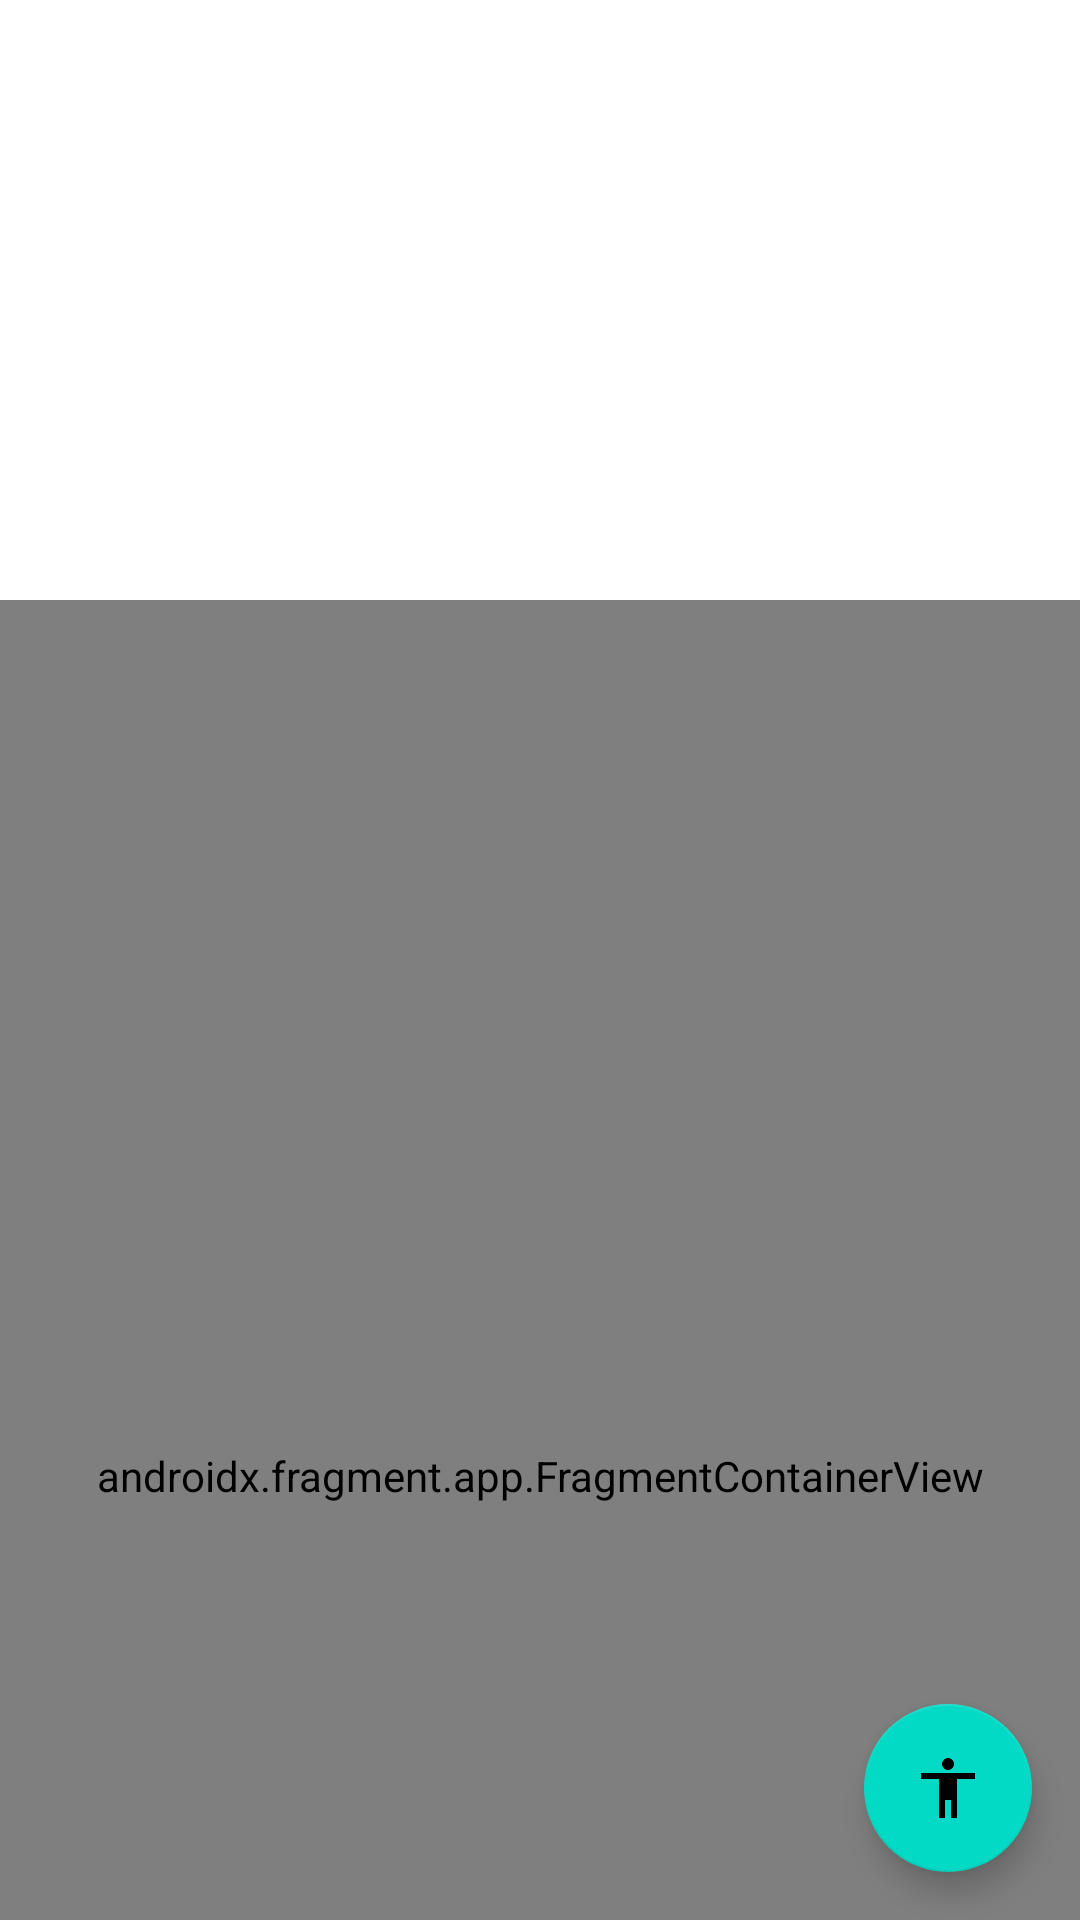

Reconstruct the res/layout file that produces this screen, plus the resources it refers to.
<!-- AndroidManifest.xml: application theme Theme.InterviewApp -->
<!-- res/layout/activity_main.xml -->
<?xml version="1.0" encoding="utf-8"?>
<androidx.coordinatorlayout.widget.CoordinatorLayout xmlns:android="http://schemas.android.com/apk/res/android"
    xmlns:tools="http://schemas.android.com/tools"
    android:layout_width="match_parent"
    android:layout_height="match_parent"
    xmlns:app="http://schemas.android.com/apk/res-auto"
    android:fitsSystemWindows="true"
    tools:context=".MainActivity">

    <com.google.android.material.appbar.AppBarLayout
        android:layout_width="match_parent"
        android:layout_height="wrap_content"
        android:background="@android:color/transparent"
        android:outlineProvider="none"
        app:elevation="0dp"
        app:toolbarId="@id/toolbar"
        android:fitsSystemWindows="true">

        <com.google.android.material.appbar.CollapsingToolbarLayout
            android:id="@+id/collapsing_toolbar"
            android:layout_width="match_parent"
            android:layout_height="200dp"
            app:collapsedTitleTextAppearance="@style/TextAppearance.AppCompat.Widget.ActionBar.Title"
            app:expandedTitleMarginEnd="@dimen/toolbar_expanded_title_margin"
            app:expandedTitleMarginStart="@dimen/toolbar_expanded_title_margin"
            app:expandedTitleTextAppearance="@style/TextAppearance.AppCompat.ExtraLarge.InterviewApp"
            app:layout_scrollFlags="scroll|exitUntilCollapsed|snap"
            app:scrimAnimationDuration="250"
            app:scrimVisibleHeightTrigger="174dp"
            app:statusBarScrim="@android:color/transparent"
            app:titleCollapseMode="fade"
            tools:title="@string/app_name">

            <com.google.android.material.appbar.MaterialToolbar
                android:id="@+id/toolbar"
                android:layout_width="match_parent"
                android:layout_height="?attr/actionBarSize"
                app:layout_collapseMode="pin"/>


        </com.google.android.material.appbar.CollapsingToolbarLayout>



    </com.google.android.material.appbar.AppBarLayout>

    <include layout="@layout/fragment_container"/>

    <com.google.android.material.floatingactionbutton.FloatingActionButton
        android:id="@+id/permissionAccesbility"
        android:layout_width="wrap_content"
        android:layout_height="wrap_content"
        android:layout_marginEnd="16dp"
        android:src="@drawable/ic_outline_accessibility_24"
        android:layout_gravity="bottom|right"
        android:layout_marginBottom="16dp"/>







</androidx.coordinatorlayout.widget.CoordinatorLayout>
<!-- res/layout/fragment_container.xml (included above) -->
<?xml version="1.0" encoding="utf-8"?>
<androidx.constraintlayout.widget.ConstraintLayout xmlns:android="http://schemas.android.com/apk/res/android"
    xmlns:app="http://schemas.android.com/apk/res-auto"
    android:layout_width="match_parent"
    android:layout_height="match_parent"
    app:layout_behavior="@string/appbar_scrolling_view_behavior">


    <androidx.fragment.app.FragmentContainerView
        android:id="@+id/fragmentContainerView"
        android:name="androidx.navigation.fragment.NavHostFragment"
        android:layout_width="0dp"
        android:layout_height="0dp"
        app:defaultNavHost="true"
        app:layout_constraintBottom_toBottomOf="parent"
        app:layout_constraintEnd_toEndOf="parent"
        app:layout_constraintStart_toStartOf="parent"
        app:layout_constraintTop_toTopOf="parent"
        app:navGraph="@navigation/main_graph" />

</androidx.constraintlayout.widget.ConstraintLayout>
<!-- resources referenced by this layout -->
<resources>
  <dimen name="toolbar_expanded_title_margin">16dp</dimen>
  <!-- drawable ic_outline_accessibility_24 (drawable) -->
  <vector android:height="24dp"  android:tint="?attr/colorControlNormal"
      android:viewportHeight="24" android:viewportWidth="24"
      android:autoMirrored="true"
      android:width="24dp" xmlns:android="http://schemas.android.com/apk/res/android">
      <path android:fillColor="@android:color/white" android:pathData="M12,2c1.1,0 2,0.9 2,2s-0.9,2 -2,2 -2,-0.9 -2,-2 0.9,-2 2,-2zM21,9h-6v13h-2v-6h-2v6L9,22L9,9L3,9L3,7h18v2z"/>
  </vector>
  <string name="app_name">Interview App</string>
  <style name="TextAppearance.AppCompat.ExtraLarge.InterviewApp" parent="TextAppearance.AppCompat.Large">
          <item name="android:fontFamily">@font/google_sans_text_medium</item>
          <item name="android:textSize">32sp</item>
      </style>
  <style name="Theme.InterviewApp" parent="Theme.MaterialComponents.DayNight.DarkActionBar">
          
          <item name="colorPrimary">@color/purple_500</item>
          <item name="colorPrimaryVariant">@color/purple_700</item>
          <item name="colorOnPrimary">@color/white</item>
          
          <item name="colorSecondary">@color/teal_200</item>
          <item name="colorSecondaryVariant">@color/teal_700</item>
          <item name="colorOnSecondary">@color/black</item>
          
          <item name="android:statusBarColor">?attr/colorPrimaryVariant</item>
          
      </style>
  <!-- not gathered from this repository: default colours our renderer supplied (Android Studio template values) -->
  <color name="purple_500">#FF6200EE</color>
  <color name="purple_700">#FF3700B3</color>
  <color name="teal_200">#FF03DAC5</color>
  <color name="teal_700">#FF018786</color>
  <color name="black">#FF000000</color>
  <color name="white">#FFFFFFFF</color>
</resources>
